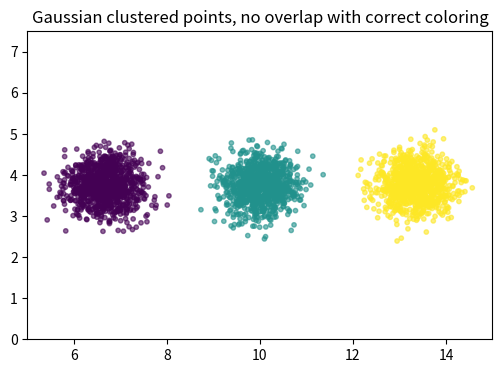

The matplotlib source for this figure:
import numpy as np
from itertools import zip_longest

def generate_clustered_points_no_overlap(
    n, k,
    x_range=(5, 15),
    y_range=(0, 7.5),
    std_dev=0.4,
    weights=None,
    layout="x_split"
):
    """
    生成明显分区、无重叠的聚类点，并返回对应簇标签：
      1) 区域切分成互不重叠子块
      2) 在各自子块内生成高斯分布点
      3) 对点进行边界 clip
      4) 按簇交替输出，并附带每点的簇标签

    参数
    ----
    n : int
        点总数
    k : int
        簇数
    x_range, y_range : tuple
        区域范围 [xmin,xmax] × [ymin,ymax]
    std_dev : float
        每簇高斯噪声标准差
    weights : None 或长度 k 数组
        各簇采样概率；None 则均匀
    layout : str
        子区域划分方式：
          - "x_split"：x 轴等宽切分
          - "grid"   ：近似 √k×√k 网格切分

    返回
    ----
    points : list of (float, float)
        按簇轮询顺序输出的聚类点列表
    labels : list of int
        对应每个点所属的簇索引
    """
    xmin, xmax = x_range
    ymin, ymax = y_range

    # 1) 切分子区域
    regions = []
    if layout == "x_split":
        width = (xmax - xmin) / k
        for i in range(k):
            x0 = xmin + i * width
            x1 = x0 + width
            regions.append((x0, x1, ymin, ymax))
    elif layout == "grid":
        kx = int(np.ceil(np.sqrt(k)))
        ky = int(np.ceil(k / kx))
        cell_w = (xmax - xmin) / kx
        cell_h = (ymax - ymin) / ky
        count = 0
        for iy in range(ky):
            for ix in range(kx):
                if count < k:
                    x0 = xmin + ix * cell_w
                    x1 = x0 + cell_w
                    y0 = ymin + iy * cell_h
                    y1 = y0 + cell_h
                    regions.append((x0, x1, y0, y1))
                    count += 1
    else:
        raise ValueError("layout must be 'x_split' or 'grid'")

    # 2) 分配簇标签
    if weights is None:
        weights = np.ones(k) / k
    labels_global = np.random.choice(k, size=n, p=weights)

    # 3) 在子区域内生成高斯点并 clip
    clustered = []
    for i in range(k):
        cnt = np.sum(labels_global == i)
        x0, x1, y0, y1 = regions[i]
        center = np.array([(x0 + x1) / 2, (y0 + y1) / 2])
        noise = np.random.normal(size=(cnt, 2)) * std_dev
        pts = center + noise
        pts[:, 0] = np.clip(pts[:, 0], x0, x1)
        pts[:, 1] = np.clip(pts[:, 1], y0, y1)
        clustered.append(pts)

    # 4) 按簇轮询输出，并记录标签
    interleaved = []
    labels_interleaved = []
    for group in zip_longest(*clustered, fillvalue=None):
        for cluster_idx, pt in enumerate(group):
            if pt is not None:
                interleaved.append((float(pt[0]), float(pt[1])))
                labels_interleaved.append(cluster_idx)

    return interleaved, labels_interleaved

# === 使用示例 ===
if __name__ == "__main__":
    import matplotlib.pyplot as plt

    n, k = 3000, 3
    pts, cls = generate_clustered_points_no_overlap(
        n, k,
        x_range=(5, 15),
        y_range=(0, 7.5),
        std_dev=0.4,
        layout="x_split"
    )
    xs, ys = zip(*pts)
    plt.figure(figsize=(6, 4))
    plt.scatter(xs, ys, c=cls, s=10, alpha=0.6)
    plt.xlim(5, 15)
    plt.ylim(0, 7.5)
    plt.title("Gaussian clustered points, no overlap with correct coloring")
    plt.show()
